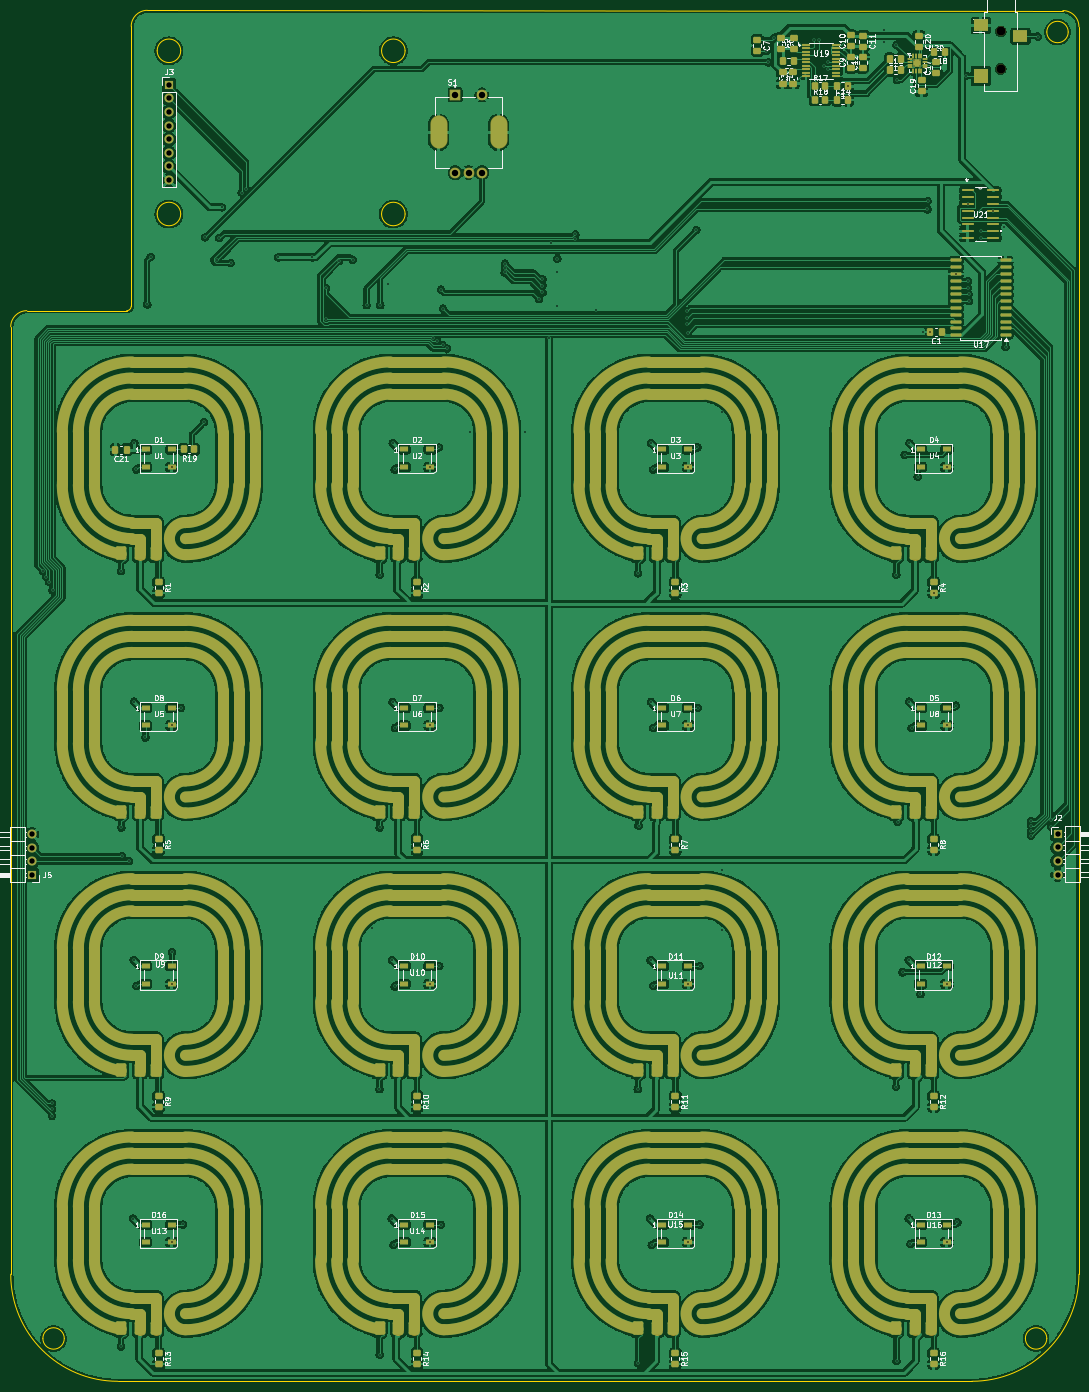
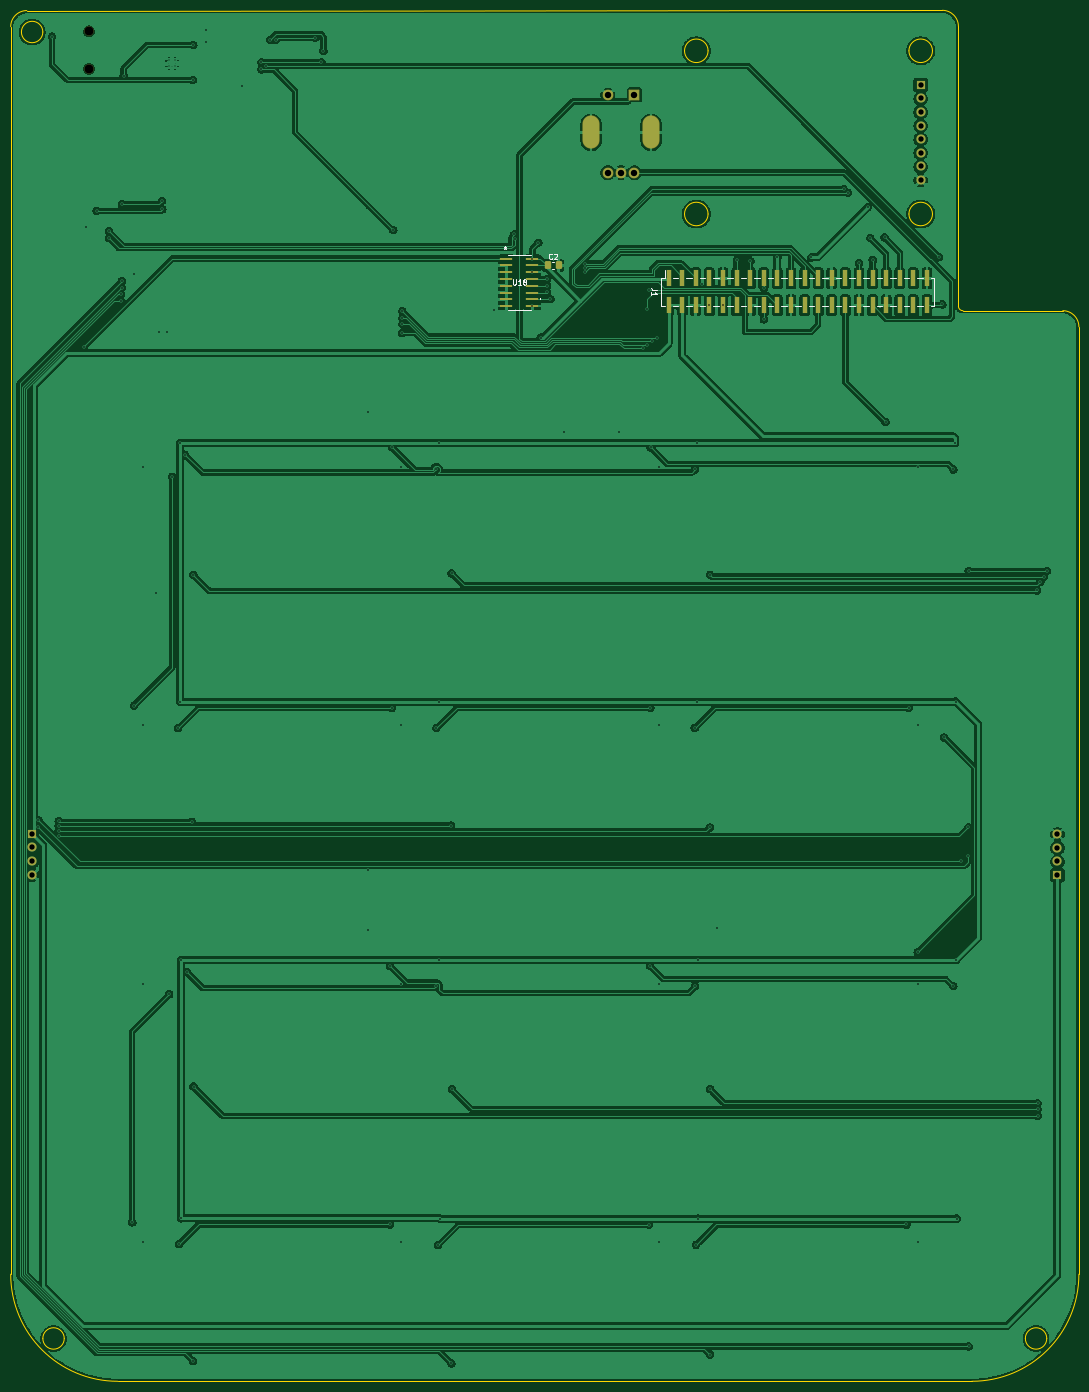
Circuit board: 11 layer files. Board 199.5 x 256.1 mm.
- bottom_copper: final version-B_Cu.gbl (285950 bytes)
- bottom_mask: final version-B_Mask.gbs (3569 bytes)
- paste: final version-B_Paste.gbp (2699 bytes)
- bottom_silk: final version-B_Silkscreen.gbo (11005 bytes)
- outline: final version-Edge_Cuts.gm1 (2477 bytes)
- top_copper: final version-F_Cu.gtl (694073 bytes)
- top_mask: final version-F_Mask.gts (37823 bytes)
- paste: final version-F_Paste.gtp (10127 bytes)
- top_silk: final version-F_Silkscreen.gto (170594 bytes)
- drill: final version-NPTH.drl (363 bytes)
- drill: final version-PTH.drl (3634 bytes)

=== bottom_copper: final version-B_Cu.gbl (285950 bytes, source omitted) ===
=== bottom_mask: final version-B_Mask.gbs (3569 bytes, source withheld) ===
=== paste: final version-B_Paste.gbp (2699 bytes, source withheld) ===
=== bottom_silk: final version-B_Silkscreen.gbo (11005 bytes, source omitted) ===
=== outline: final version-Edge_Cuts.gm1 ===
G04 #@! TF.GenerationSoftware,KiCad,Pcbnew,9.0.1*
G04 #@! TF.CreationDate,2025-08-16T12:46:55+08:00*
G04 #@! TF.ProjectId,final version,66696e61-6c20-4766-9572-73696f6e2e6b,rev?*
G04 #@! TF.SameCoordinates,Original*
G04 #@! TF.FileFunction,Profile,NP*
%FSLAX46Y46*%
G04 Gerber Fmt 4.6, Leading zero omitted, Abs format (unit mm)*
G04 Created by KiCad (PCBNEW 9.0.1) date 2025-08-16 12:46:55*
%MOMM*%
%LPD*%
G01*
G04 APERTURE LIST*
G04 #@! TA.AperFunction,Profile*
%ADD10C,0.050000*%
G04 #@! TD*
G04 #@! TA.AperFunction,Profile*
%ADD11C,0.200000*%
G04 #@! TD*
G04 APERTURE END LIST*
D10*
X244000000Y-67250000D02*
X244000000Y-300250000D01*
D11*
X76245000Y-71760000D02*
G75*
G02*
X71845000Y-71760000I-2200000J0D01*
G01*
X71845000Y-71760000D02*
G75*
G02*
X76245000Y-71760000I2200000J0D01*
G01*
D10*
X64500000Y-320250000D02*
X224000000Y-320250000D01*
D11*
X76245000Y-102240000D02*
G75*
G02*
X71845000Y-102240000I-2200000J0D01*
G01*
X71845000Y-102240000D02*
G75*
G02*
X76245000Y-102240000I2200000J0D01*
G01*
D10*
X44500000Y-123300000D02*
G75*
G02*
X47500000Y-120300000I3000000J0D01*
G01*
X67000000Y-119450000D02*
G75*
G02*
X66150000Y-120300000I-850000J0D01*
G01*
D11*
X242000000Y-68250000D02*
G75*
G02*
X238000000Y-68250000I-2000000J0D01*
G01*
X238000000Y-68250000D02*
G75*
G02*
X242000000Y-68250000I2000000J0D01*
G01*
D10*
X47500000Y-120300000D02*
X66150000Y-120300000D01*
X244000000Y-300250000D02*
G75*
G02*
X224000000Y-320250000I-20000000J0D01*
G01*
D11*
X118155000Y-102240000D02*
G75*
G02*
X113755000Y-102240000I-2200000J0D01*
G01*
X113755000Y-102240000D02*
G75*
G02*
X118155000Y-102240000I2200000J0D01*
G01*
D10*
X67000000Y-67200000D02*
G75*
G02*
X70000000Y-64200000I3000000J0D01*
G01*
X64500000Y-320250000D02*
G75*
G02*
X44500000Y-300250000I0J20000000D01*
G01*
D11*
X118155000Y-71760000D02*
G75*
G02*
X113755000Y-71760000I-2200000J0D01*
G01*
X113755000Y-71760000D02*
G75*
G02*
X118155000Y-71760000I2200000J0D01*
G01*
D10*
X44500000Y-123300000D02*
X44500000Y-300250000D01*
X70000000Y-64200000D02*
X241000000Y-64250000D01*
D11*
X238000000Y-312250000D02*
G75*
G02*
X234000000Y-312250000I-2000000J0D01*
G01*
X234000000Y-312250000D02*
G75*
G02*
X238000000Y-312250000I2000000J0D01*
G01*
D10*
X67000000Y-67200000D02*
X67000000Y-119450000D01*
D11*
X54500000Y-312250000D02*
G75*
G02*
X50500000Y-312250000I-2000000J0D01*
G01*
X50500000Y-312250000D02*
G75*
G02*
X54500000Y-312250000I2000000J0D01*
G01*
D10*
X241000000Y-64250000D02*
G75*
G02*
X244000000Y-67250000I0J-3000000D01*
G01*
M02*

=== top_copper: final version-F_Cu.gtl (694073 bytes, source omitted) ===
=== top_mask: final version-F_Mask.gts (37823 bytes, source omitted) ===
=== paste: final version-F_Paste.gtp (10127 bytes, source omitted) ===
=== top_silk: final version-F_Silkscreen.gto (170594 bytes, source omitted) ===
=== drill: final version-NPTH.drl ===
M48
; DRILL file {KiCad 9.0.1} date 2025-08-16T12:46:44+0800
; FORMAT={-:-/ absolute / metric / decimal}
; #@! TF.CreationDate,2025-08-16T12:46:44+08:00
; #@! TF.GenerationSoftware,Kicad,Pcbnew,9.0.1
; #@! TF.FileFunction,NonPlated,1,2,NPTH
FMAT,2
METRIC
; #@! TA.AperFunction,NonPlated,NPTH,ComponentDrill
T1C1.700
%
G90
G05
T1
X229.38Y-68.13
X229.38Y-75.13
M30

=== drill: final version-PTH.drl ===
M48
; DRILL file {KiCad 9.0.1} date 2025-08-16T12:46:44+0800
; FORMAT={-:-/ absolute / metric / decimal}
; #@! TF.CreationDate,2025-08-16T12:46:44+08:00
; #@! TF.GenerationSoftware,Kicad,Pcbnew,9.0.1
; #@! TF.FileFunction,Plated,1,2,PTH
FMAT,2
METRIC
; #@! TA.AperFunction,Plated,PTH,ComponentDrill
T1C0.200
; #@! TA.AperFunction,Plated,PTH,ViaDrill
T2C0.300
; #@! TA.AperFunction,Plated,PTH,ComponentDrill
T3C1.000
; #@! TA.AperFunction,Plated,PTH,ComponentDrill
T4C1.200
; #@! TA.AperFunction,Plated,PTH,ComponentDrill
T5C2.000
%
G90
G05
T1
X213.245Y-73.55
X213.245Y-74.65
X214.345Y-73.55
X214.345Y-74.65
T2
X50.5Y-168.9
X51.1Y-169.95
X51.7Y-170.95
X52.2Y-268.35
X52.2Y-269.45
X52.2Y-270.65
X52.3Y-172.55
X65.1Y-168.9
X65.1Y-313.75
X65.15Y-216.8
X65.25Y-222.15
X66.55Y-223.1
X67.35Y-289.85
X67.45Y-241.55
X67.5Y-193.3
X67.6Y-145.0
X67.95Y-149.95
X67.95Y-246.45
X69.65Y-200.0
X70.0Y-119.1
X70.623Y-110.251
X74.58Y-149.52
X74.58Y-197.77
X74.58Y-246.02
X74.58Y-294.27
X74.6Y-240.1
X76.3Y-194.45
X76.7Y-290.95
X80.6Y-141.1
X80.8Y-106.6
X83.0Y-110.8
X83.45Y-106.75
X83.95Y-101.0
X85.55Y-111.4
X87.65Y-98.25
X88.45Y-97.55
X94.45Y-110.35
X100.8Y-110.35
X103.35Y-116.1
X103.35Y-121.9
X105.85Y-111.0
X108.35Y-110.8
X110.97Y-119.27
X112.05Y-235.6
X113.35Y-265.7
X113.4Y-169.6
X113.4Y-216.8
X113.4Y-315.25
X113.51Y-119.27
X114.95Y-115.4
X115.65Y-289.85
X115.725Y-241.575
X115.8Y-193.35
X115.85Y-145.0
X116.0Y-294.75
X116.2Y-149.95
X116.2Y-246.5
X116.25Y-198.2
X122.83Y-149.52
X122.83Y-197.77
X122.83Y-246.02
X122.83Y-294.27
X123.35Y-125.353
X124.15Y-126.0
X124.475Y-145.825
X124.55Y-194.45
X124.55Y-242.7
X124.85Y-116.35
X124.85Y-291.0
X125.15Y-126.7
X125.2Y-119.9
X125.95Y-127.35
X130.35Y-142.9
X136.764Y-113.161
X136.776Y-112.324
X136.8Y-111.5
X140.6Y-143.0
X143.2Y-118.1
X143.8Y-114.4
X143.8Y-115.6
X143.8Y-116.9
X145.0Y-125.353
X145.45Y-107.6
X146.587Y-110.555
X146.587Y-113.095
X146.587Y-119.445
X149.85Y-106.85
X149.95Y-106.05
X153.75Y-120.1
X161.6Y-265.7
X161.65Y-169.35
X161.7Y-316.9
X161.75Y-216.45
X163.9Y-289.85
X164.0Y-241.6
X164.05Y-193.35
X164.1Y-145.0
X164.2Y-294.8
X164.5Y-149.95
X164.5Y-198.25
X164.525Y-246.375
X170.85Y-120.4
X170.85Y-121.65
X170.85Y-122.8
X170.9Y-124.45
X171.08Y-149.52
X171.08Y-197.77
X171.08Y-246.02
X171.08Y-294.27
X172.55Y-105.25
X172.75Y-145.8
X172.8Y-194.45
X173.15Y-242.7
X173.15Y-290.95
X177.25Y-236.0
X177.35Y-139.2
X177.35Y-224.8
X185.6Y-71.8
X185.975Y-73.925
X187.1Y-69.3
X194.5Y-69.7
X195.5Y-69.7
X196.4Y-74.575
X197.175Y-73.925
X197.175Y-75.225
X200.887Y-78.4
X207.55Y-67.85
X207.6Y-70.1
X209.85Y-265.2
X209.9Y-70.7
X209.9Y-169.6
X209.95Y-316.45
X210.0Y-77.2
X210.15Y-215.75
X211.05Y-243.85
X211.45Y-147.2
X212.2Y-241.55
X212.2Y-289.8
X212.3Y-193.3
X212.35Y-145.0
X212.525Y-294.625
X212.75Y-198.25
X213.9Y-151.3
X214.4Y-247.95
X214.85Y-124.25
X215.7Y-101.35
X215.75Y-99.8
X216.262Y-124.25
X216.88Y-173.0
X219.33Y-149.52
X219.33Y-197.77
X219.33Y-246.02
X219.33Y-294.27
X221.0Y-113.455
X221.0Y-194.05
X221.3Y-290.55
X222.9Y-76.4
X223.226Y-100.37
X223.25Y-114.75
X223.295Y-115.995
X223.4Y-117.25
X223.45Y-118.45
X225.65Y-105.45
X225.67Y-106.72
X227.95Y-101.64
X229.95Y-104.7
X230.3Y-127.05
X235.05Y-215.65
X235.05Y-216.45
X235.05Y-217.45
X235.05Y-218.35
X236.3Y-69.1
X238.85Y-216.676
X238.85Y-215.399
T3
X48.5Y-218.08
X48.5Y-220.62
X48.5Y-223.16
X48.5Y-225.7
X74.05Y-78.11
X74.05Y-80.65
X74.05Y-83.19
X74.05Y-85.73
X74.05Y-88.27
X74.05Y-90.81
X74.05Y-93.35
X74.05Y-95.89
X240.0Y-218.0
X240.0Y-220.54
X240.0Y-223.08
X240.0Y-225.62
T4
X127.5Y-80.0
X127.5Y-94.5
X130.0Y-94.5
X132.5Y-80.0
X132.5Y-94.5
T5
G00X124.4Y-86.85
M15
G01X124.4Y-87.15
M16
G05
G00X135.6Y-86.85
M15
G01X135.6Y-87.15
M16
G05
M30

